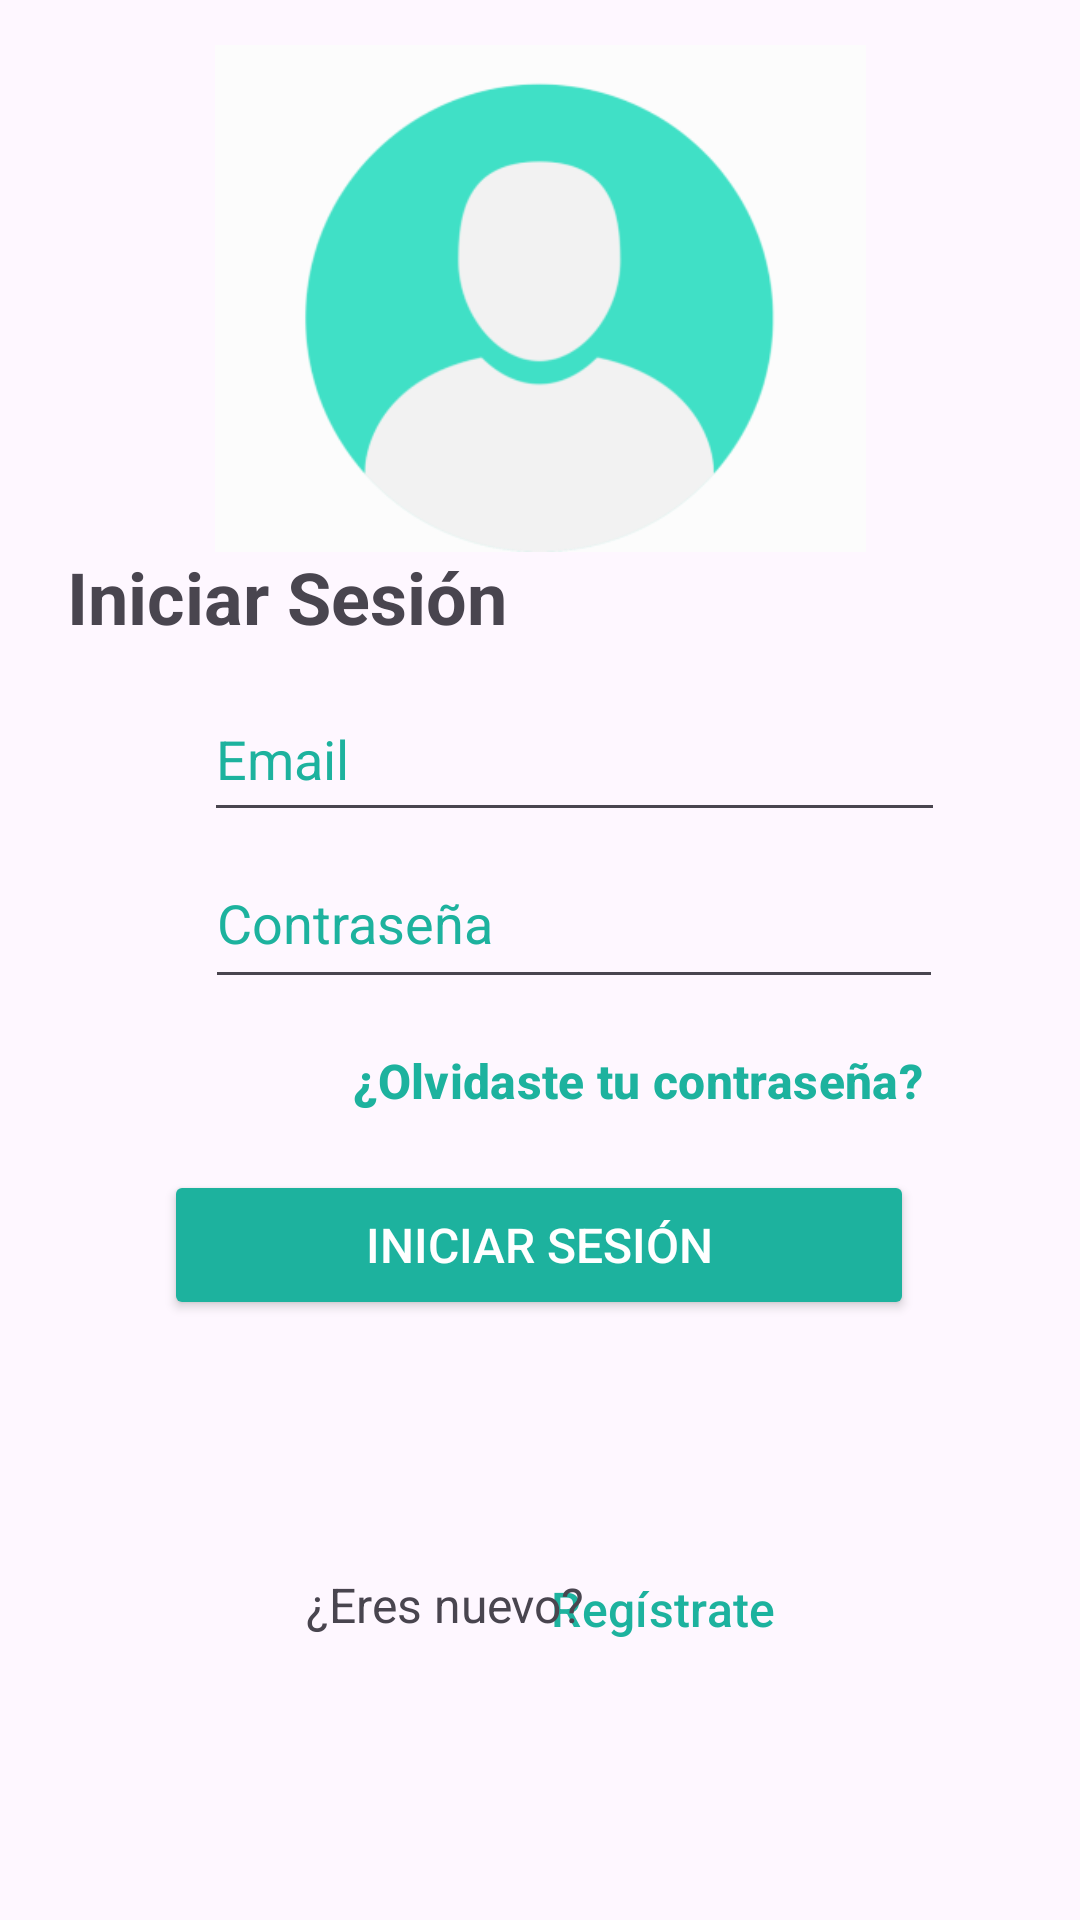

Produce the Android XML layout that renders to this screen, including the resource entries it uses.
<!-- AndroidManifest.xml: application theme Theme.ExamenUni -->
<!-- res/layout/activity_login.xml -->
<?xml version="1.0" encoding="utf-8"?>
<androidx.constraintlayout.widget.ConstraintLayout xmlns:android="http://schemas.android.com/apk/res/android"
    xmlns:app="http://schemas.android.com/apk/res-auto"
    xmlns:tools="http://schemas.android.com/tools"
    android:layout_width="match_parent"
    android:layout_height="match_parent"
    tools:context=".Login">

    <TextView
        android:id="@+id/textView"
        android:layout_width="166dp"
        android:layout_height="33dp"
        android:text="@string/iniciar_sesion"
        android:textAlignment="center"
        android:textSize="24sp"
        android:textStyle="bold"
        app:layout_constraintBottom_toBottomOf="parent"
        app:layout_constraintEnd_toEndOf="parent"
        app:layout_constraintHorizontal_bias="0.065"
        app:layout_constraintStart_toStartOf="parent"
        app:layout_constraintTop_toTopOf="parent"
        app:layout_constraintVertical_bias="0.301"
        tools:ignore="TextSizeCheck,VisualLintOverlap" />

    <Button
        android:id="@+id/btn_Login"
        android:layout_width="250dp"
        android:layout_height="50dp"
        android:backgroundTint="@color/verde_menta"
        android:radius="100dp"
        android:text="@string/button"
        android:textColor="@color/white"
        android:textSize="16sp"
        app:layout_constraintBottom_toBottomOf="parent"
        app:layout_constraintEnd_toEndOf="parent"
        app:layout_constraintHorizontal_bias="0.496"
        app:layout_constraintStart_toStartOf="parent"
        app:layout_constraintTop_toTopOf="parent"
        app:layout_constraintVertical_bias="0.661"
        tools:ignore="DuplicateSpeakableTextCheck,TextContrastCheck" />


    <Button
        android:id="@+id/btn_Registrar"
        style="?android:attr/buttonBarButtonStyle"
        android:layout_width="118dp"
        android:layout_height="53dp"
        android:text="@string/registrate"
        android:textAlignment="viewStart"
        android:textColor="@color/verde_menta"
        android:textSize="16sp"
        android:textStyle="normal"
        app:layout_constraintBottom_toBottomOf="parent"
        app:layout_constraintEnd_toEndOf="parent"
        app:layout_constraintHorizontal_bias="0.699"
        app:layout_constraintStart_toStartOf="parent"
        app:layout_constraintTop_toTopOf="parent"
        app:layout_constraintVertical_bias="0.868"
        tools:ignore="TextContrastCheck,TouchTargetSizeCheck" />

    <TextView
        android:id="@+id/tvN"
        android:layout_width="105dp"
        android:layout_height="43dp"
        android:text="@string/eres_nuevo"
        android:textAlignment="center"
        android:textSize="16sp"
        app:layout_constraintBottom_toBottomOf="parent"
        app:layout_constraintEnd_toEndOf="parent"
        app:layout_constraintHorizontal_bias="0.375"
        app:layout_constraintStart_toStartOf="parent"
        app:layout_constraintTop_toTopOf="parent"
        app:layout_constraintVertical_bias="0.878"
        tools:ignore="TextSizeCheck" />

    <Button
        android:id="@+id/btn_ContraO"
        style="?android:attr/buttonBarButtonStyle"
        android:layout_width="226dp"
        android:layout_height="39dp"
        android:text="@string/olvidaste_tu_contrase_a"
        android:textColor="@color/verde_menta"
        android:textSize="16sp"
        android:textStyle="bold"
        app:layout_constraintBottom_toBottomOf="parent"
        app:layout_constraintEnd_toEndOf="parent"
        app:layout_constraintHorizontal_bias="0.724"
        app:layout_constraintStart_toStartOf="parent"
        app:layout_constraintTop_toTopOf="parent"
        app:layout_constraintVertical_bias="0.567"
        tools:ignore="TextContrastCheck,TouchTargetSizeCheck,TextSizeCheck" />

    <EditText
        android:id="@+id/et_ResetEmail"
        style="@style/HintStyle"
        android:layout_width="247dp"
        android:layout_height="52dp"
        android:autofillHints=""
        android:ems="10"
        android:hint="@string/email"
        android:inputType="textEmailAddress"
        android:textColorHint="@color/verde_menta"
        app:layout_constraintBottom_toBottomOf="parent"
        app:layout_constraintEnd_toEndOf="parent"
        app:layout_constraintHorizontal_bias="0.603"
        app:layout_constraintStart_toStartOf="parent"
        app:layout_constraintTop_toTopOf="parent"
        app:layout_constraintVertical_bias="0.383"
        tools:ignore="DuplicateClickableBoundsCheck" />

    <EditText
        android:id="@+id/et_ResetContra"
        style="@style/HintStyle"
        android:layout_width="246dp"
        android:layout_height="54dp"
        android:autofillHints=""
        android:ems="10"
        android:hint="@string/contrase_a"
        android:inputType="textPassword"
        android:textColorHint="@color/verde_menta"
        app:layout_constraintBottom_toTopOf="@+id/btn_ContraO"
        app:layout_constraintEnd_toEndOf="parent"
        app:layout_constraintHorizontal_bias="0.6"
        app:layout_constraintStart_toStartOf="parent"
        app:layout_constraintTop_toTopOf="parent"
        app:layout_constraintVertical_bias="0.973"
        app:passwordToggleEnabled="true"
        tools:ignore="TextContrastCheck,TouchTargetSizeCheck" />

    <ImageView
        android:id="@+id/imageView"
        android:layout_width="56dp"
        android:layout_height="34dp"
        android:contentDescription="@string/todo"
        app:layout_constraintBottom_toBottomOf="parent"
        app:layout_constraintEnd_toStartOf="@+id/et_ResetEmail"
        app:layout_constraintHorizontal_bias="1.0"
        app:layout_constraintStart_toStartOf="parent"
        app:layout_constraintTop_toTopOf="parent"
        app:layout_constraintVertical_bias="0.387"
        app:srcCompat="@drawable/email" />

    <ImageView
        android:id="@+id/imageView2"
        android:layout_width="56dp"
        android:layout_height="34dp"
        android:contentDescription="@string/todo"
        app:layout_constraintBottom_toBottomOf="parent"
        app:layout_constraintEnd_toStartOf="@+id/et_ResetEmail"
        app:layout_constraintHorizontal_bias="1.0"
        app:layout_constraintStart_toStartOf="parent"
        app:layout_constraintTop_toTopOf="parent"
        app:layout_constraintVertical_bias="0.481"
        app:srcCompat="@drawable/candado" />

    <TextView
        android:id="@+id/tvor"
        android:layout_width="107dp"
        android:layout_height="24dp"
        android:layout_marginBottom="212dp"
        android:text="@string/or"
        android:textAlignment="center"
        android:textSize="16sp"
        app:layout_constraintBottom_toBottomOf="parent"
        app:layout_constraintEnd_toEndOf="parent"
        app:layout_constraintStart_toStartOf="parent"
        tools:ignore="TextSizeCheck" />

    <ImageView
        android:id="@+id/Logo_Login"
        android:layout_width="359dp"
        android:layout_height="169dp"
        android:contentDescription="@string/todo"
        app:layout_constraintBottom_toBottomOf="parent"
        app:layout_constraintEnd_toEndOf="parent"
        app:layout_constraintStart_toStartOf="parent"
        app:layout_constraintTop_toTopOf="parent"
        app:layout_constraintVertical_bias="0.032"
        app:srcCompat="@drawable/usuariologo"
        tools:ignore="ImageContrastCheck" />

</androidx.constraintlayout.widget.ConstraintLayout>
<!-- resources referenced by this layout -->
<resources>
  <color name="verde_menta">#1DB29E</color>
  <color name="white">#FFFFFFFF</color>
  <!-- drawable usuariologo: png bitmap (drawable, 13114 bytes) -->
  <string name="button">Iniciar Sesión</string>
  <string name="contrase_a">Contraseña</string>
  <string name="email">Email</string>
  <string name="eres_nuevo">¿Eres nuevo?</string>
  <string name="iniciar_sesion">Iniciar Sesión</string>
  <string name="olvidaste_tu_contrase_a">¿Olvidaste tu contraseña?</string>
  <string name="or">— or —</string>
  <string name="registrate">Regístrate</string>
  <string name="todo">TODO</string>
  <style name="HintStyle">
          <item name="android:textColorHint">@color/colorAzul</item>
      </style>
  <style name="Theme.ExamenUni" parent="Base.Theme.ExamenUni" />
  <color name="colorAzul">#33FFD1</color>
  <style name="Base.Theme.ExamenUni" parent="Theme.Material3.DayNight.NoActionBar">
          
          
      </style>
</resources>
